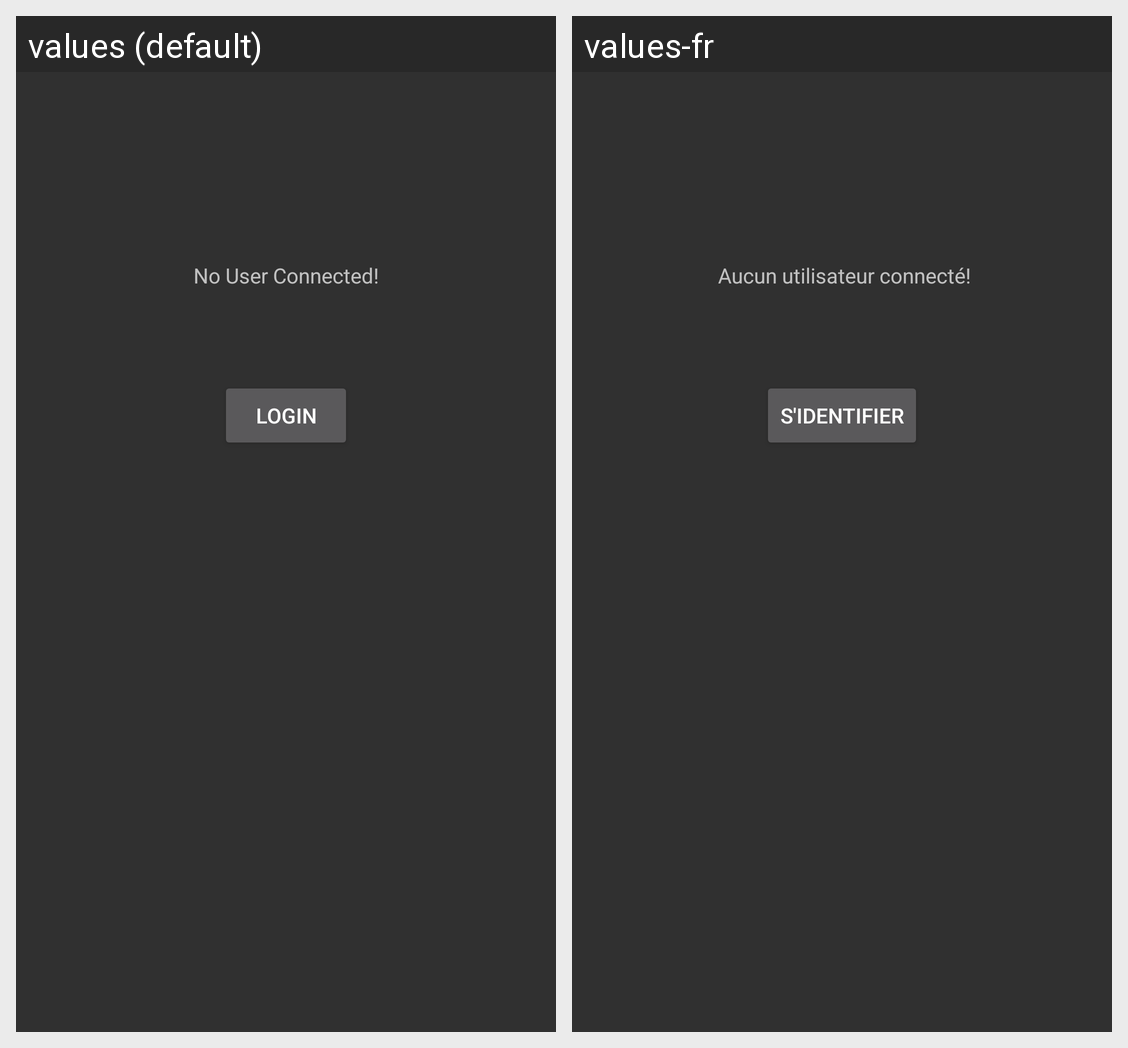

Here is an Android app screen in its default locale and in the app's own translations. Write out the translated-string differences for the strings that appear on this screen.
Android screen res/layout/no_user_layout.xml rendered under 2 locales, left to right: values (default), values-fr. Device: Nexus 5 (rendered at 1080×1920; each locale shown at half size, 540×960, under a caption strip naming it); theme Theme.AppCompat.
Strings drawn on this screen, with the default value and each locale's value (text and hints the layout hard-codes, and strings that could not be matched under every locale, appear in the picture but are not listed):

no_user
  values: No User Connected!
  values-fr:  Aucun utilisateur connecté!

login_btn
  values: Login
  values-fr: S'identifier
